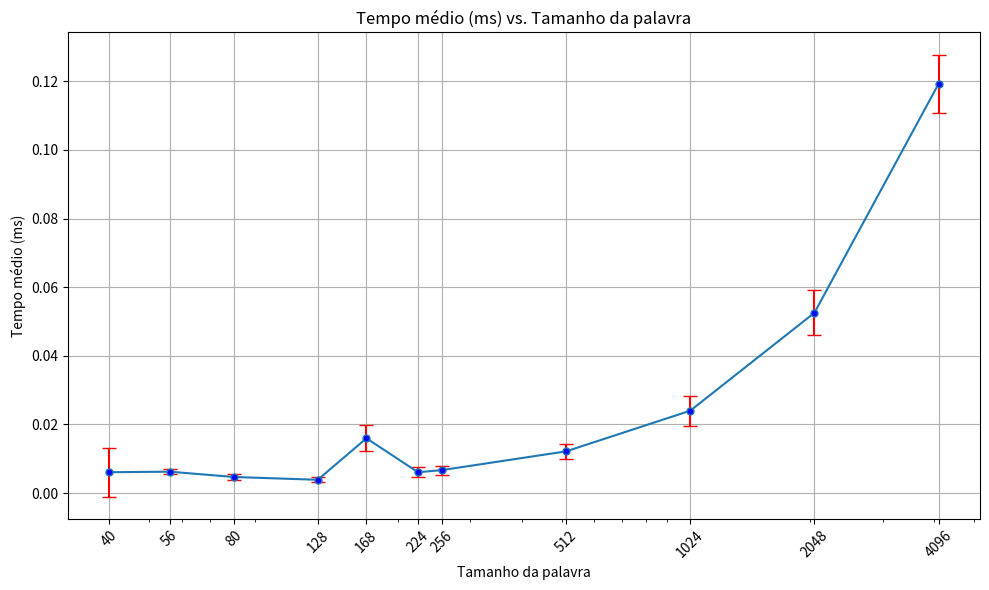

Generate this figure with matplotlib:
import math
import statistics
import time
import matplotlib.pyplot as plt

class Xorshift:
    
    MASK = 0xFFFFFFFF
    
    # Essa semente foi tirada diretamente do artigo do Marsaglia
    def __init__(self, word_size: int, seed: int = 2463534242):
        self.word_size = word_size
        self.state = seed
        self.lcm = math.lcm(word_size, 32)
        
    def next(self):
        
        # Gerando mmc (lcm) bits usando os parâmentros favoritos do Marsaglia para as palavras de 32 bits
        lcm_word = ""
        for _ in range(self.lcm // 32):
            # Temos que aplicar uma máscara pois o Python tem precisão arbitrária em inteiros,
            # e aqui queremos 32 bits.
            self.state ^= (self.state << 13) & Xorshift.MASK
            self.state = (self.state >> 17) & Xorshift.MASK
            self.state ^= (self.state << 5) & Xorshift.MASK
            word = self.state & Xorshift.MASK
            self.state &= Xorshift.MASK
            lcm_word += bin(word)[2:].zfill(32)
        
        # Considerando lcm/word_size palavras de tamanho word_size
        words_actual_size = [
            lcm_word[i:i + self.word_size]
            for i in range(0, len(lcm_word), self.word_size)
        ]
        
        final_num = 0
        for word in words_actual_size:
            final_num ^= int(word, 2)
        
        # Forçando o tamanho da palavra
        final_word = bin(final_num)[2:].zfill(self.word_size)
            
        return final_word
    
    def next_as_int(self):
        '''
        NOTE: Esse método converte a palavra gerada para um inteiro do Python, que na pŕatica remove zeros à esquerda.
        Isso implica que o tamanho em bits verdadeiro N do número vai ser tal que N <= word_size.
        '''
        return int(self.next(), 2)
    
if __name__ == "__main__":
    # Gerando uma popualção de números
    words: dict[int, list] = {}
    numbers: dict[int, list] = {}
    generation_times: dict[int, list] = {} 

    word_sizes = [40, 56, 80, 128, 168, 224, 256, 512, 1024, 2048, 4096] # Em bits

    num_amount = 100 # Quantos gerar
    for size in word_sizes:
        numbers[size] = []
        words[size] = []
        generation_times[size] = []
        xorshift = Xorshift(size)
        for _ in range(num_amount):
            start = time.time()
            new_word = xorshift.next()
            end = time.time()
            words[size].append(new_word)
            numbers[size].append(int(new_word, 2))

            dt = (end - start) * 1000  # Converte para milisegundos
            generation_times[size].append(dt) 

    # Estatísticas
    avg_time: dict[int, float] = {}
    stdev_time: dict[int, float] = {}

    for size in word_sizes:
        avg_time[size] = statistics.mean(generation_times[size])
        stdev_time[size] = statistics.stdev(generation_times[size])

    now = time.asctime()
    print(f"Teste feito {now}.")

    for k, v in numbers.items():
        print(f"Size: {k}, Average time: {avg_time[k]:.4f}ms for {num_amount} numbers.")

    # Gerando um gráfico
    x = word_sizes
    y = [avg_time[size] for size in word_sizes]
    yerr = [stdev_time[size] for size in word_sizes]

    plt.figure(figsize=(10,6))
    plt.errorbar(x, y, yerr=yerr, fmt='o-', capsize=5, ecolor='red', markerfacecolor='blue', markersize=5)

    # Estilo
    plt.title("Tempo médio (ms) vs. Tamanho da palavra")
    plt.xlabel("Tamanho da palavra")
    plt.ylabel("Tempo médio (ms)")
    plt.grid(True)
    plt.xscale("log")
    plt.xticks(word_sizes, word_sizes, rotation=45)
    plt.tight_layout()

    plt.savefig(f"xorshift_plot ({now}).pdf")

